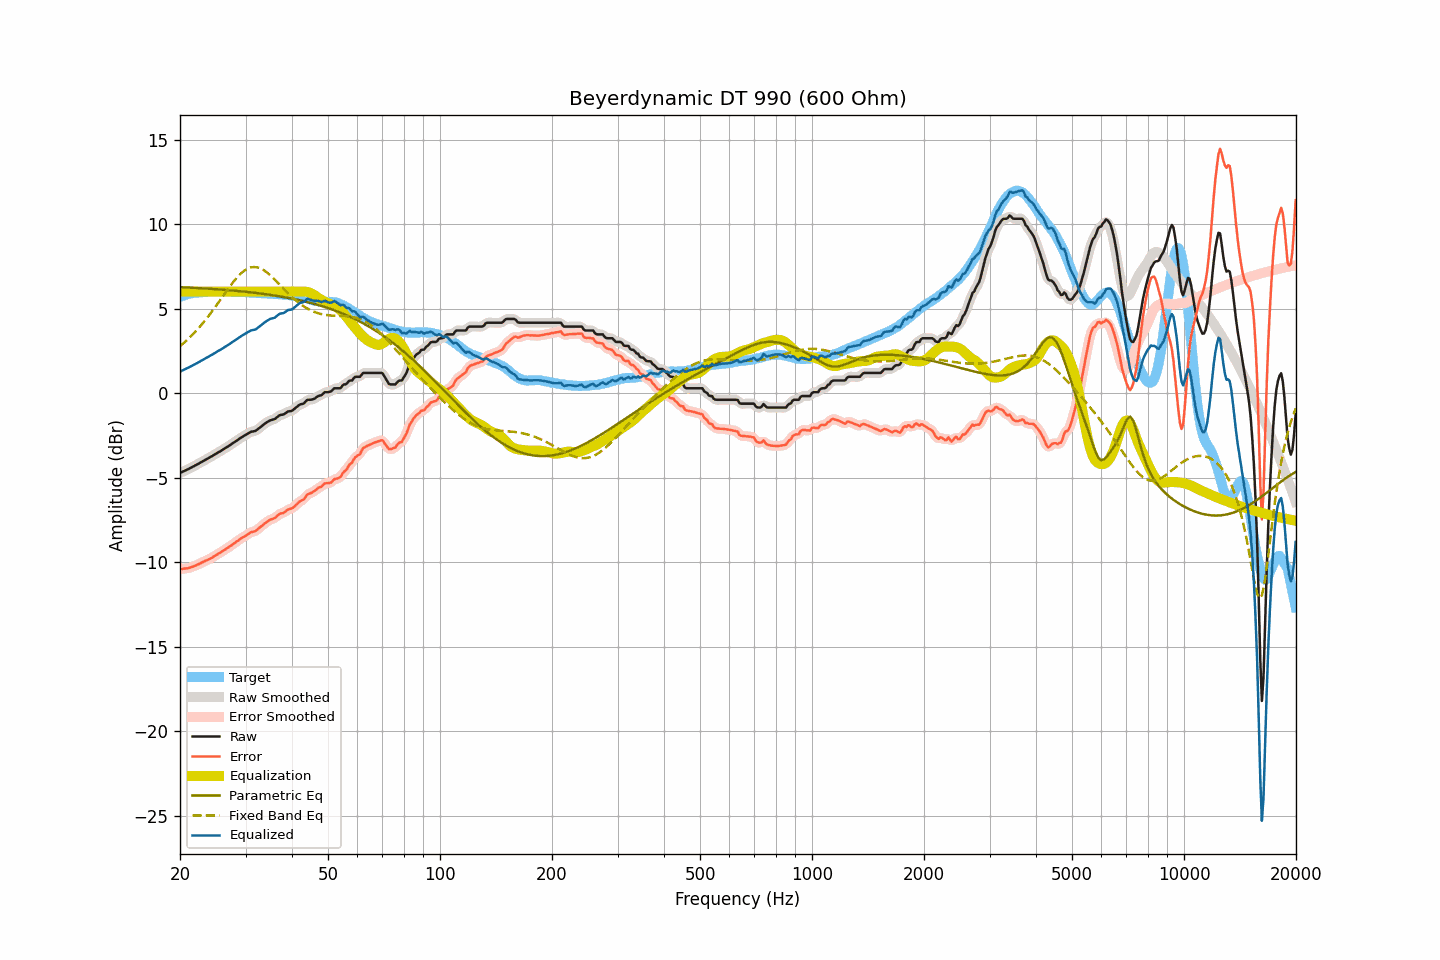

The table this chart was drawn from, first rows:
frequency, raw, smoothed, error, error_smoothed, equalization, parametric_eq, fixed_band_eq, equalized_raw, equalized_smoothed, target
20.00, -4.73, -4.73, -10.42, -10.42, 6.00, 6.26, 2.77, 1.27, 1.27, 5.69
20.20, -4.69, -4.69, -10.42, -10.41, 6.00, 6.26, 2.85, 1.31, 1.31, 5.73
20.40, -4.64, -4.64, -10.40, -10.40, 6.00, 6.25, 2.93, 1.36, 1.36, 5.76
20.61, -4.60, -4.60, -10.39, -10.39, 6.00, 6.25, 3.02, 1.40, 1.40, 5.79
20.81, -4.55, -4.55, -10.37, -10.38, 6.00, 6.25, 3.10, 1.45, 1.45, 5.83
21.02, -4.51, -4.51, -10.37, -10.36, 6.00, 6.24, 3.19, 1.49, 1.49, 5.86
21.23, -4.46, -4.46, -10.33, -10.34, 6.00, 6.24, 3.28, 1.54, 1.54, 5.87
21.44, -4.41, -4.41, -10.30, -10.31, 6.00, 6.23, 3.38, 1.59, 1.59, 5.89
21.66, -4.36, -4.36, -10.27, -10.27, 6.00, 6.23, 3.47, 1.64, 1.64, 5.91
21.87, -4.31, -4.31, -10.23, -10.23, 6.00, 6.22, 3.57, 1.69, 1.69, 5.92
22.09, -4.26, -4.26, -10.20, -10.20, 6.00, 6.22, 3.67, 1.74, 1.74, 5.94
22.31, -4.21, -4.21, -10.15, -10.15, 6.00, 6.21, 3.78, 1.79, 1.79, 5.94
22.54, -4.16, -4.16, -10.11, -10.11, 6.00, 6.21, 3.88, 1.84, 1.84, 5.95
22.76, -4.10, -4.10, -10.06, -10.06, 6.00, 6.20, 4.00, 1.90, 1.90, 5.96
22.99, -4.05, -4.05, -10.01, -10.01, 6.00, 6.20, 4.11, 1.95, 1.95, 5.96
23.22, -4.00, -4.00, -9.97, -9.96, 6.00, 6.19, 4.22, 2.00, 2.00, 5.97
23.45, -3.94, -3.94, -9.92, -9.92, 6.00, 6.18, 4.34, 2.06, 2.06, 5.98
23.69, -3.89, -3.89, -9.88, -9.88, 6.00, 6.18, 4.46, 2.11, 2.11, 5.99
23.92, -3.84, -3.84, -9.84, -9.83, 6.00, 6.17, 4.59, 2.16, 2.16, 6.00
24.16, -3.78, -3.78, -9.78, -9.79, 6.00, 6.17, 4.71, 2.22, 2.22, 6.01
24.40, -3.73, -3.73, -9.74, -9.73, 6.00, 6.16, 4.84, 2.27, 2.27, 6.01
24.65, -3.67, -3.67, -9.67, -9.68, 6.00, 6.15, 4.97, 2.33, 2.33, 6.00
24.89, -3.61, -3.61, -9.61, -9.62, 6.00, 6.15, 5.10, 2.39, 2.39, 6.00
25.14, -3.56, -3.56, -9.56, -9.56, 6.00, 6.14, 5.23, 2.44, 2.44, 6.00
25.39, -3.50, -3.50, -9.50, -9.50, 6.00, 6.13, 5.37, 2.50, 2.50, 6.00
25.65, -3.45, -3.45, -9.45, -9.44, 6.00, 6.13, 5.50, 2.55, 2.55, 6.00
25.91, -3.39, -3.39, -9.38, -9.38, 6.00, 6.12, 5.64, 2.61, 2.61, 5.99
26.16, -3.33, -3.33, -9.33, -9.33, 6.00, 6.11, 5.77, 2.67, 2.67, 6.00
26.43, -3.27, -3.27, -9.27, -9.26, 6.00, 6.10, 5.91, 2.73, 2.73, 6.00
26.69, -3.21, -3.21, -9.20, -9.21, 6.00, 6.10, 6.04, 2.79, 2.79, 6.00
26.96, -3.15, -3.15, -9.14, -9.14, 6.00, 6.09, 6.17, 2.85, 2.85, 5.99
27.23, -3.09, -3.09, -9.08, -9.08, 6.00, 6.08, 6.30, 2.91, 2.91, 5.99
27.50, -3.02, -3.02, -9.01, -9.01, 6.00, 6.07, 6.43, 2.98, 2.98, 5.99
27.77, -2.96, -2.96, -8.94, -8.94, 6.00, 6.06, 6.55, 3.04, 3.04, 5.98
28.05, -2.90, -2.90, -8.88, -8.87, 6.00, 6.05, 6.67, 3.10, 3.10, 5.98
28.33, -2.83, -2.83, -8.80, -8.81, 6.00, 6.05, 6.78, 3.17, 3.17, 5.97
28.62, -2.77, -2.77, -8.75, -8.74, 6.00, 6.04, 6.89, 3.23, 3.23, 5.98
28.90, -2.70, -2.70, -8.67, -8.67, 6.00, 6.03, 6.99, 3.30, 3.30, 5.97
29.19, -2.64, -2.64, -8.60, -8.61, 6.00, 6.02, 7.08, 3.36, 3.36, 5.96
29.48, -2.58, -2.58, -8.55, -8.55, 6.00, 6.01, 7.16, 3.42, 3.42, 5.97
29.78, -2.52, -2.52, -8.49, -8.49, 6.00, 6.00, 7.24, 3.48, 3.48, 5.97
30.08, -2.47, -2.47, -8.44, -8.43, 6.00, 5.99, 7.30, 3.53, 3.53, 5.97
30.38, -2.41, -2.41, -8.37, -8.37, 6.00, 5.98, 7.36, 3.59, 3.59, 5.96
30.68, -2.36, -2.36, -8.31, -8.31, 6.00, 5.97, 7.40, 3.64, 3.64, 5.95
30.99, -2.30, -2.31, -8.24, -8.25, 6.00, 5.96, 7.43, 3.70, 3.69, 5.94
31.30, -2.28, -2.28, -8.22, -8.22, 6.00, 5.95, 7.45, 3.72, 3.72, 5.94
31.61, -2.26, -2.26, -8.20, -8.19, 6.00, 5.94, 7.46, 3.74, 3.74, 5.94
31.93, -2.24, -2.23, -8.16, -8.15, 6.00, 5.92, 7.45, 3.76, 3.77, 5.92
32.24, -2.17, -2.17, -8.08, -8.09, 6.00, 5.91, 7.44, 3.83, 3.83, 5.91
32.57, -2.10, -2.10, -8.01, -8.01, 6.00, 5.90, 7.41, 3.90, 3.90, 5.91
32.89, -2.02, -2.02, -7.93, -7.93, 6.00, 5.89, 7.38, 3.98, 3.98, 5.91
33.22, -1.95, -1.95, -7.85, -7.85, 6.00, 5.88, 7.33, 4.05, 4.05, 5.90
33.55, -1.87, -1.87, -7.77, -7.77, 6.00, 5.86, 7.27, 4.13, 4.13, 5.90
33.89, -1.80, -1.80, -7.70, -7.70, 6.00, 5.85, 7.21, 4.20, 4.20, 5.90
34.23, -1.73, -1.73, -7.62, -7.62, 6.00, 5.84, 7.14, 4.27, 4.27, 5.90
34.57, -1.68, -1.67, -7.56, -7.56, 6.00, 5.82, 7.06, 4.32, 4.33, 5.88
34.92, -1.62, -1.63, -7.50, -7.51, 6.00, 5.81, 6.98, 4.38, 4.37, 5.88
35.27, -1.59, -1.60, -7.47, -7.47, 6.00, 5.80, 6.89, 4.41, 4.40, 5.88
35.62, -1.57, -1.57, -7.43, -7.43, 6.00, 5.78, 6.80, 4.43, 4.43, 5.86
35.97, -1.54, -1.52, -7.40, -7.38, 6.00, 5.77, 6.71, 4.46, 4.48, 5.86
... 635 more rows
